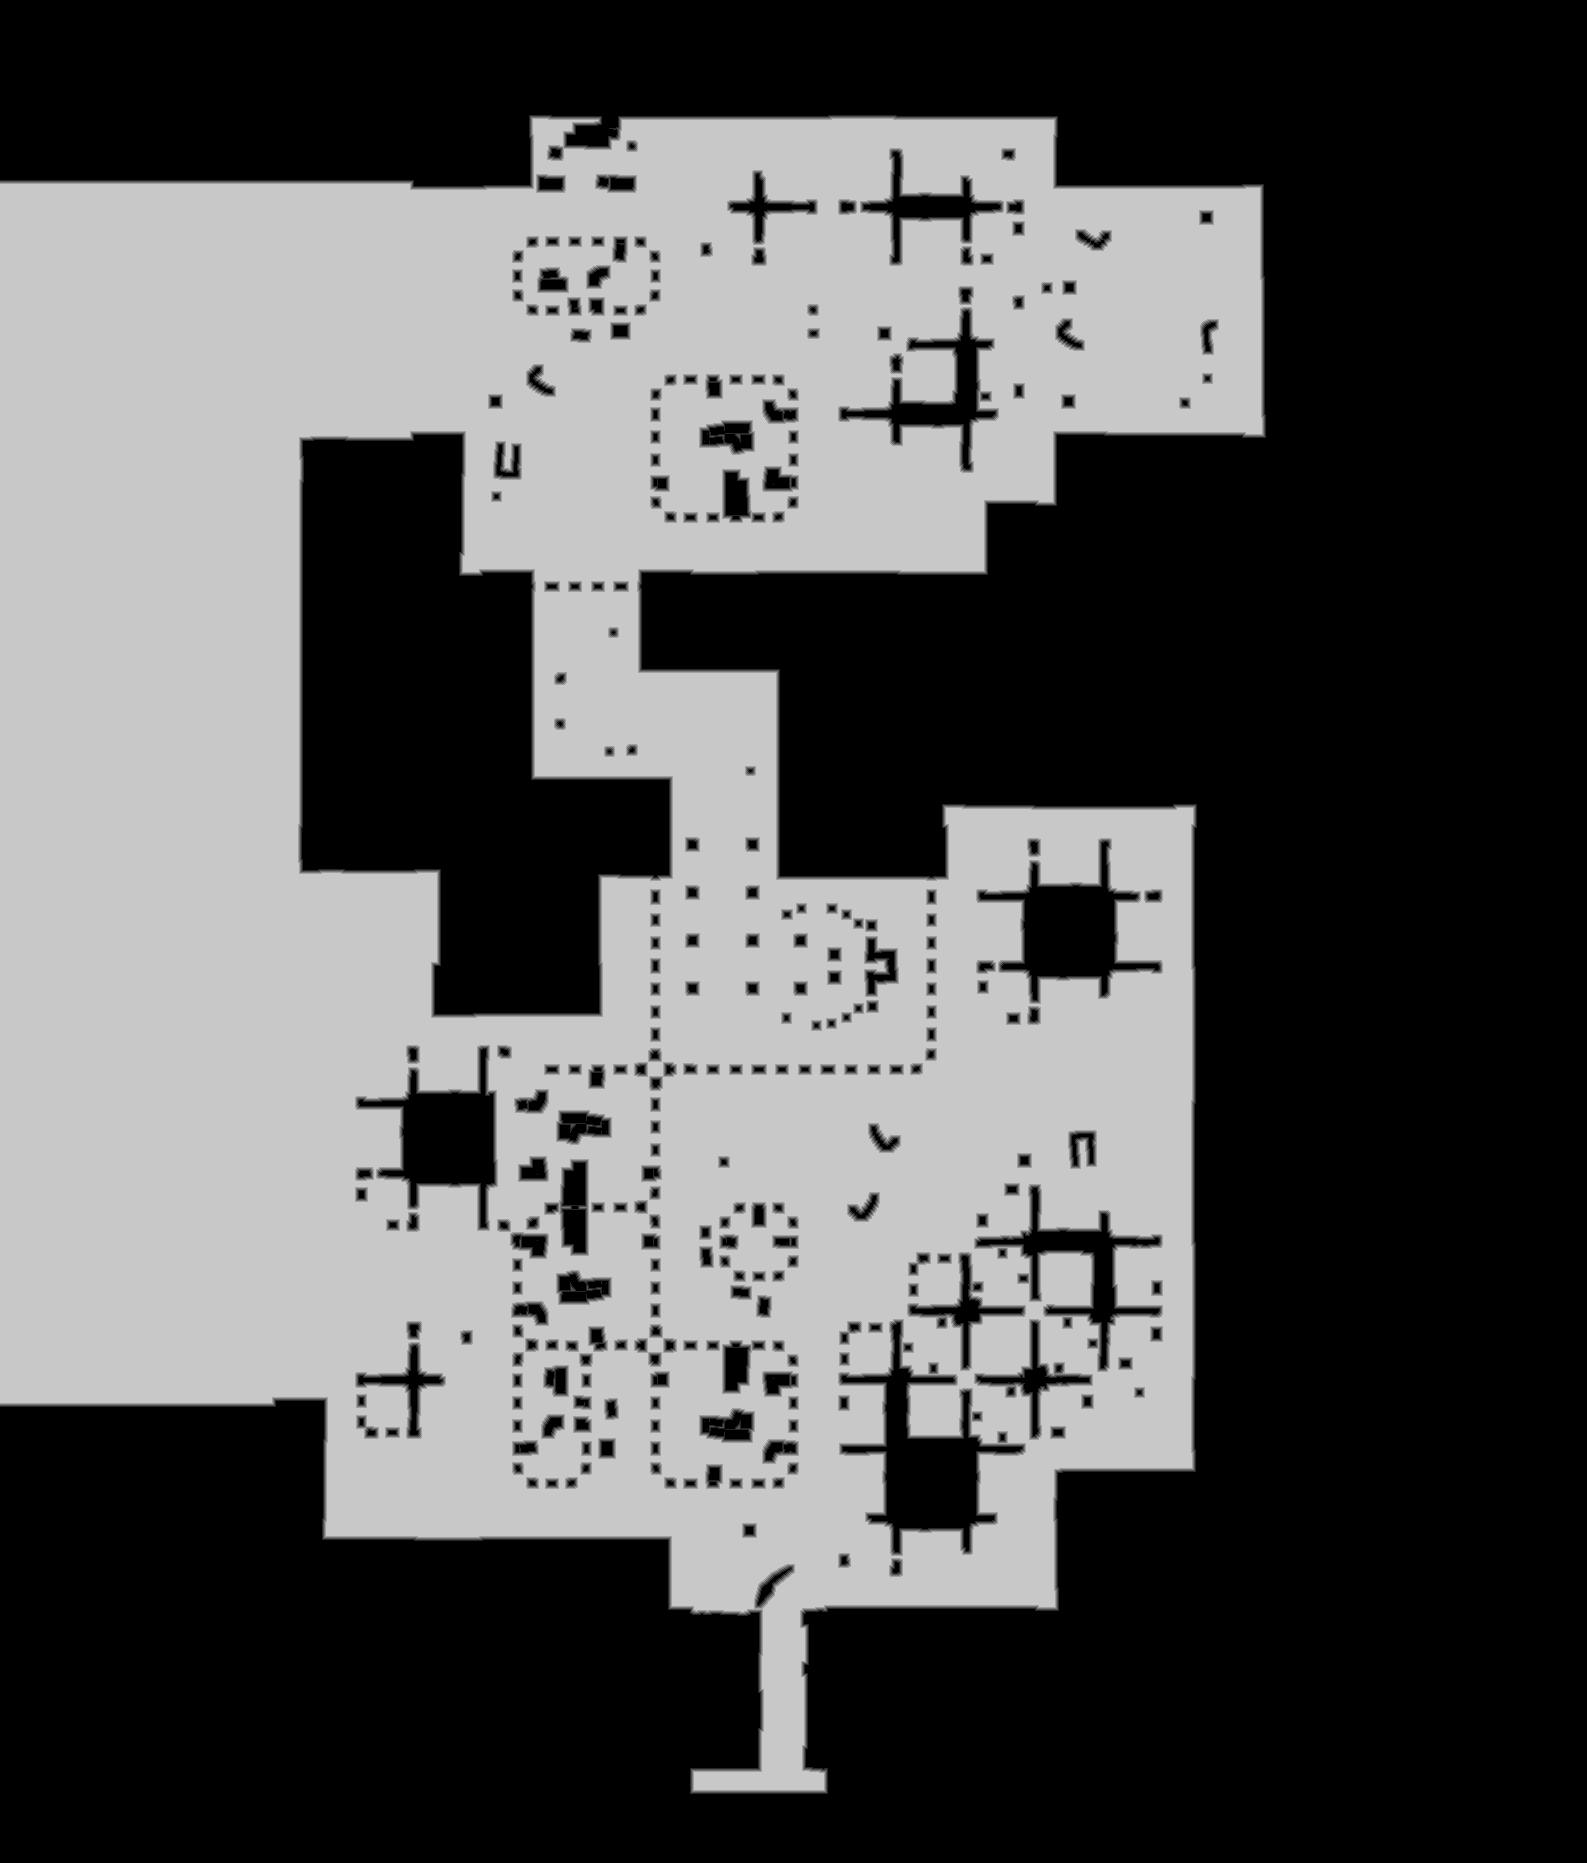

Values plotted in this chart, from the file beside it:
truth	truth_421735f43f0.tsv
layer	ranged
source	walk_2
read	2026-11-01 22:35:31
width	1587
height	1863
stride	794
base	0x4218dd40000
origin	0x500010
score	0.9900
iou_melee	0.5707
iou_ranged	0.9900
nibble	0	1628482
nibble	1	27159
nibble	2	28990
nibble	3	31235
nibble	4	33401
nibble	5	1207314
